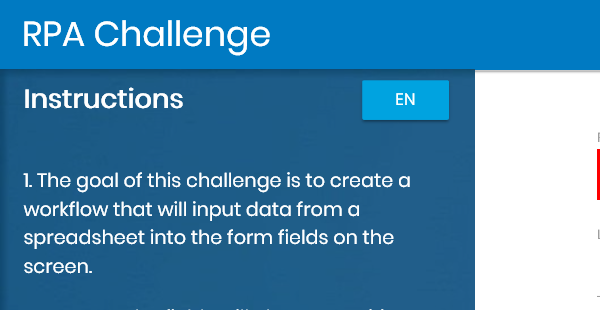
Task: RPA_Challange
Workflow: Process

Step 1: Attach Browser 'iexplore.exe Rpa' in window 'Rpa Challenge'

Step 2: type "[in_TransactionItem("First Name").ToString]" into the text box in window 'Rpa Challenge' (no picture)

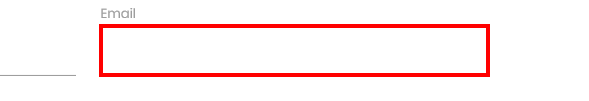
Step 3: type "[in_TransactionItem("Email").ToString]" into the text box in window 'Rpa Challenge'

Step 4: type "[in_TransactionItem("Company Name").ToString]" into the text box in window 'Rpa Challenge' (no picture)

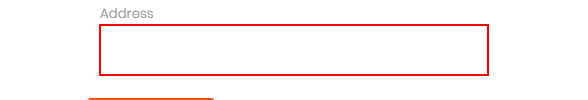
Step 5: type "[in_TransactionItem("Address").ToString]" into the text box in window 'Rpa Challenge'

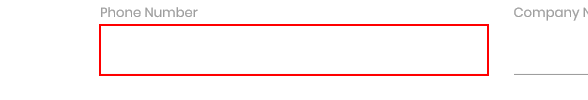
Step 6: type "[in_TransactionItem("Phone Number").ToString]" into the text box in window 'Rpa Challenge'

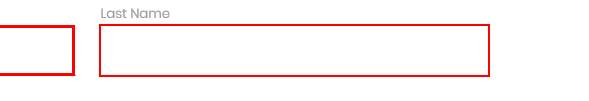
Step 7: type "[in_TransactionItem("Last Name").ToString]" into the text box in window 'Rpa Challenge'

Step 8: type "[in_TransactionItem("Role in Company").ToString]" into the text box in window 'Rpa Challenge' (no picture)

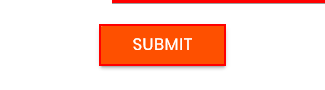
Step 9: click on the text box 'Submit' in window 'Rpa Challenge'
